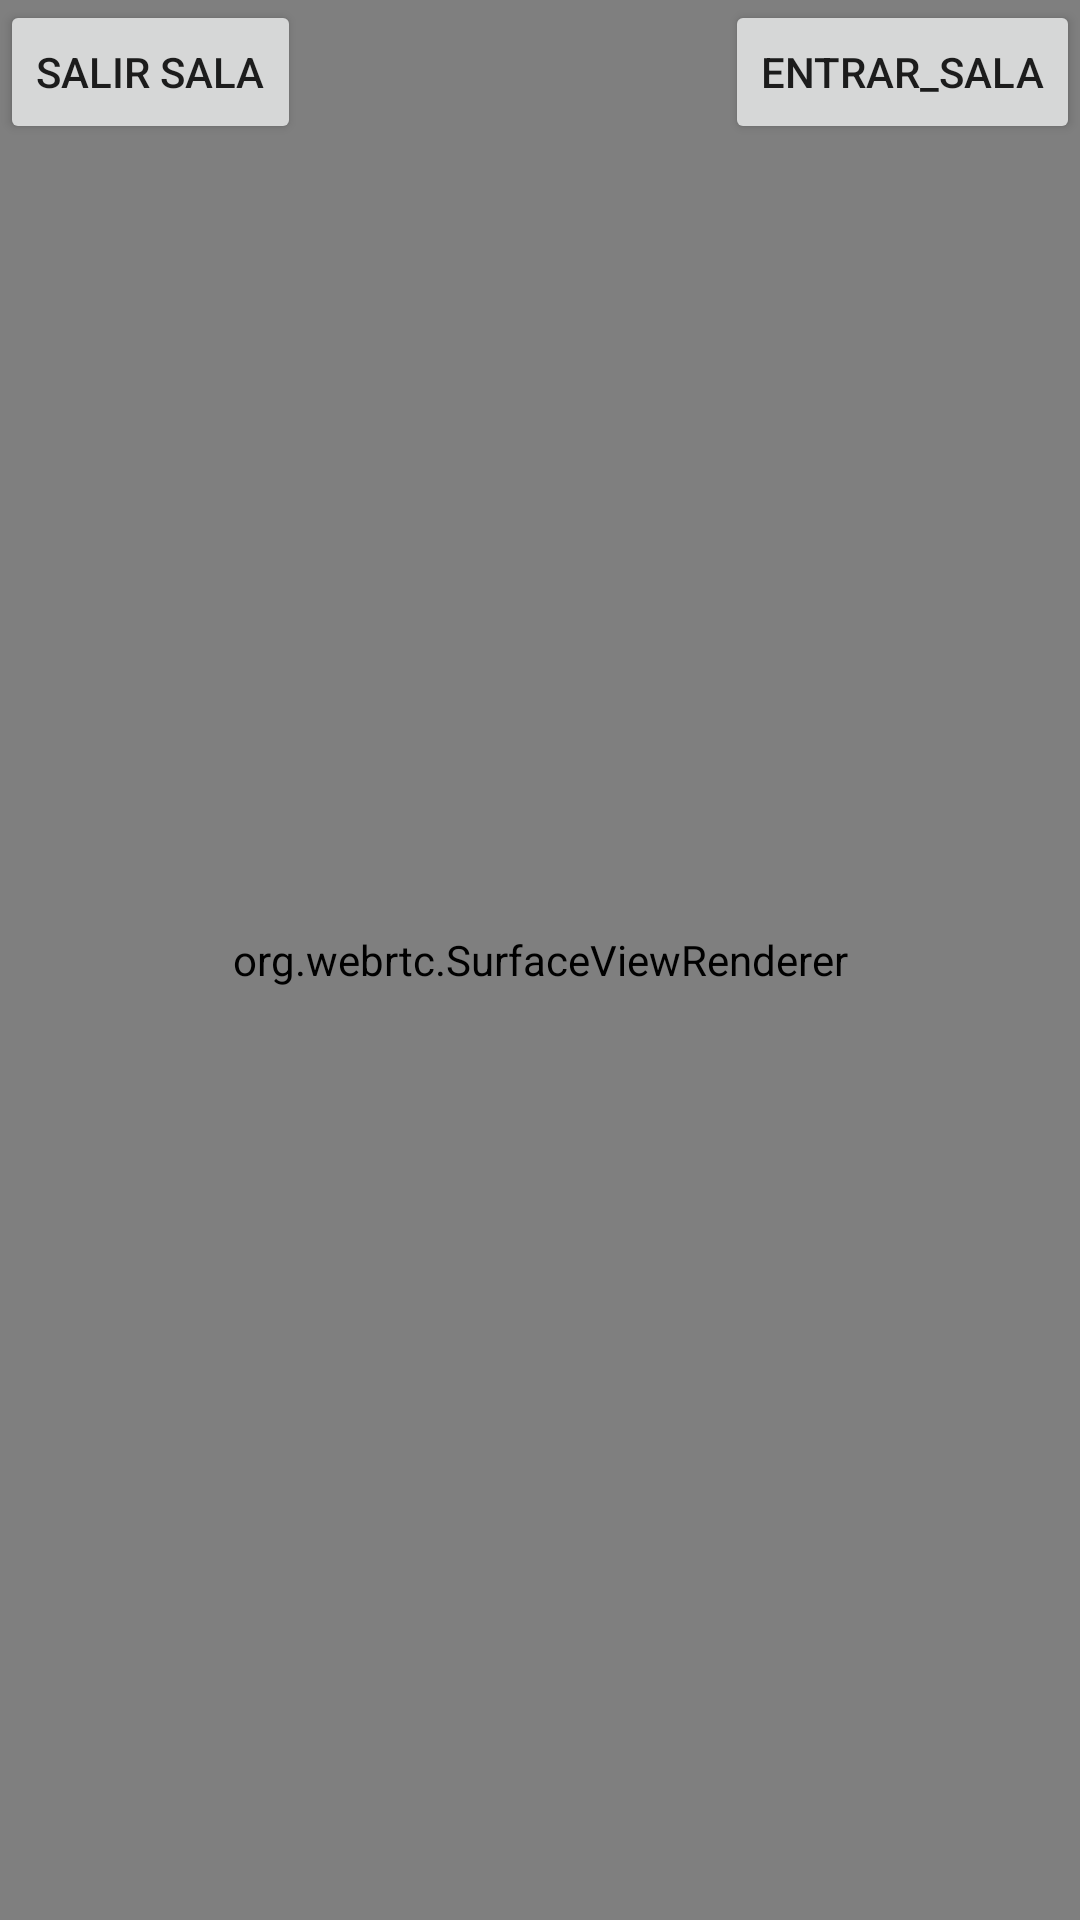

Here is an Android app screen rendered from its layout file. Give the layout XML and the strings, colors and styles it references.
<!-- AndroidManifest.xml: application theme Theme.Videollamada -->
<!-- res/layout/fragment_stream.xml -->
<?xml version="1.0" encoding="utf-8"?>
<layout xmlns:android="http://schemas.android.com/apk/res/android"
    xmlns:app="http://schemas.android.com/apk/res-auto">
    <androidx.constraintlayout.widget.ConstraintLayout
        android:layout_width="0dp"
        android:layout_height="0dp">

        <Button
            android:id="@+id/boton_entrar_sala"
            android:layout_width="wrap_content"
            android:layout_height="wrap_content"
            android:text="entrar_sala"
            app:layout_constraintEnd_toEndOf="parent"
            app:layout_constraintTop_toTopOf="parent" />

        <Button
            android:id="@+id/boton_salir_sala"
            android:layout_width="wrap_content"
            android:layout_height="wrap_content"
            android:text="salir sala"
            app:layout_constraintStart_toStartOf="parent"
            app:layout_constraintTop_toTopOf="parent" />

        <FrameLayout
            android:id="@+id/contenedor_renderer_local"
            android:layout_width="150dp"
            android:layout_height="300dp"
            app:layout_constraintBottom_toBottomOf="parent"
            app:layout_constraintEnd_toEndOf="parent">
            <org.webrtc.SurfaceViewRenderer
                android:id="@+id/video_local"
                android:layout_width="match_parent"
                android:layout_height="match_parent"
                android:background="@drawable/ic_launcher_background"
                android:visibility="visible"
                />
        </FrameLayout>

        <FrameLayout
            android:id="@+id/contenedor_renderer_remoto"
            android:layout_width="match_parent"
            android:layout_height="match_parent"
            android:background="@color/black"
            app:layout_constraintBottom_toBottomOf="parent"
            app:layout_constraintEnd_toEndOf="parent"
            app:layout_constraintStart_toStartOf="parent"
            app:layout_constraintTop_toTopOf="parent">

            <org.webrtc.SurfaceViewRenderer
                android:id="@+id/video_remoto"
                android:layout_width="match_parent"
                android:layout_height="match_parent"
                android:visibility="visible" />

        </FrameLayout>
    </androidx.constraintlayout.widget.ConstraintLayout>
</layout>
<!-- resources referenced by this layout -->
<resources>
  <style name="Theme.Videollamada" parent="Theme.MaterialComponents.DayNight.DarkActionBar">
          
          <item name="colorPrimary">@color/purple_500</item>
          <item name="colorPrimaryVariant">@color/purple_700</item>
          <item name="colorOnPrimary">@color/white</item>
          
          <item name="colorSecondary">@color/teal_200</item>
          <item name="colorSecondaryVariant">@color/teal_700</item>
          <item name="colorOnSecondary">@color/black</item>
          
          <item name="android:statusBarColor" tools:targetApi="l">?attr/colorPrimaryVariant</item>
          
      </style>
  <!-- not gathered from this repository: default colours our renderer supplied (Android Studio template values) -->
  <color name="purple_500">#FF6200EE</color>
  <color name="purple_700">#FF3700B3</color>
  <color name="teal_200">#FF03DAC5</color>
  <color name="teal_700">#FF018786</color>
  <color name="black">#FF000000</color>
  <color name="white">#FFFFFFFF</color>
</resources>
